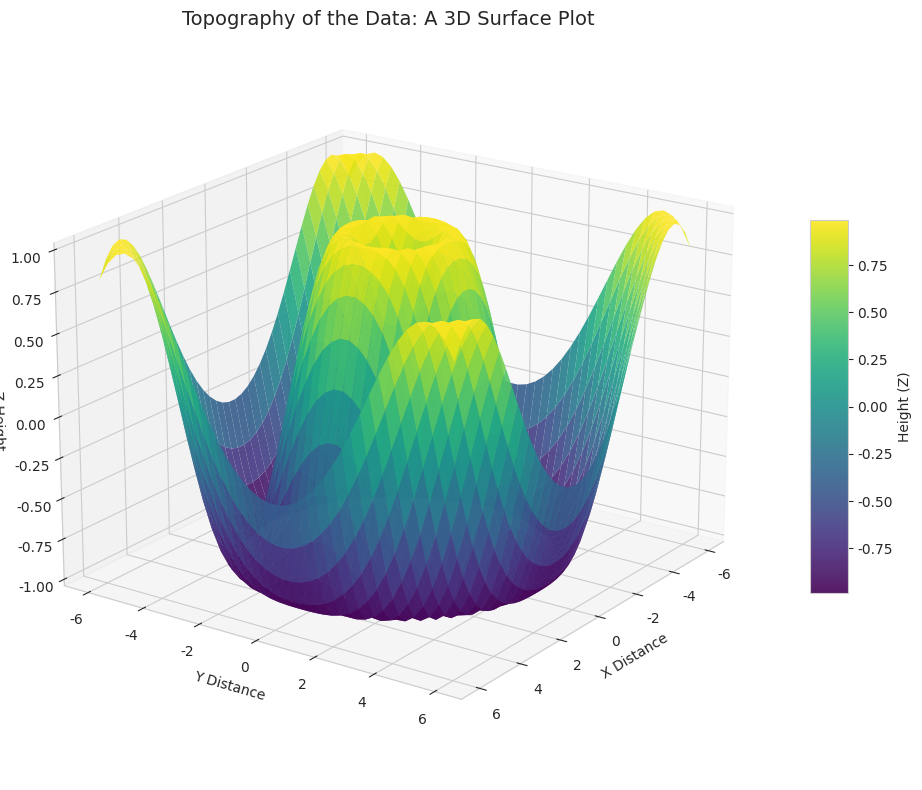

Generate this figure with matplotlib:
import numpy as np
import matplotlib.pyplot as plt
import seaborn as sns

# Use Seaborn to set the aesthetic style of the plot
# This is where Seaborn contributes, making the plot visually pleasing
sns.set_style("whitegrid") # Try "darkgrid" or "dark" for a different look!

# Create a function for the surface we want to plot
def three_d_surface(x, y):
    """Calculates the height Z based on X and Y coordinates."""
    return np.sin(np.sqrt(x**2 + y**2))

# Prepare the data: Create a grid of points
x_values = np.linspace(-6, 6, 40) # 40 points from -6 to 6
y_values = np.linspace(-6, 6, 40)
X, Y = np.meshgrid(x_values, y_values) # Weave the grid

# Calculate the height (Z) for every point on the grid
Z = three_d_surface(X, Y)

# Now, use Matplotlib to create the 3D plot on the styled canvas
fig = plt.figure(figsize=(10, 8))
# The key: create a 3D axes object
ax = fig.add_subplot(111, projection='3d')

# Plot the surface. Seaborn's style influences the look of this plot.
# 'cmap' defines the color map. 'viridis', 'plasma', 'coolwarm' are great options.
# 'alpha' controls transparency (0.0 to 1.0).
surface = ax.plot_surface(X, Y, Z, cmap='viridis', edgecolor='none', alpha=0.9)

# Add a color bar which maps values to colors, like a legend for height
fig.colorbar(surface, ax=ax, shrink=0.5, aspect=10, label='Height (Z)')

# Add labels to each axis
ax.set_xlabel('X Distance')
ax.set_ylabel('Y Distance')
ax.set_zlabel('Z Height')
ax.set_title('Topography of the Data: A 3D Surface Plot', fontsize=14)

# Let's adjust the viewing angle for a better perspective
ax.view_init(elev=20, azim=35) # Elevation and azimuth angles

plt.tight_layout()
plt.show()